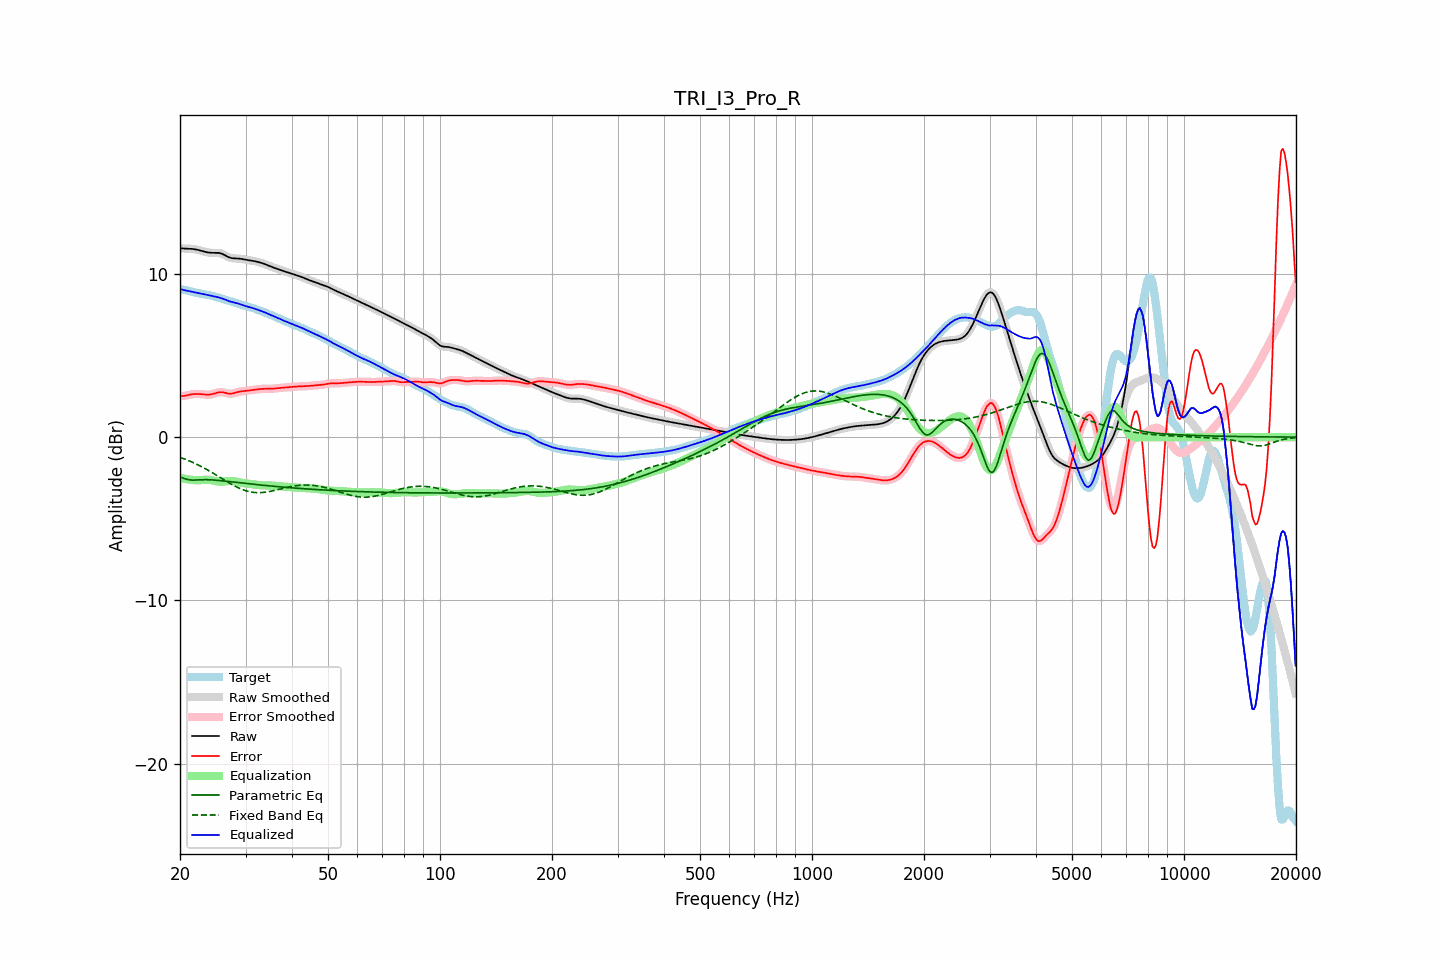

The table this chart was drawn from, first rows:
frequency, raw, error, smoothed, error_smoothed, equalization, parametric_eq, fixed_band_eq, equalized_raw, equalized_smoothed, target
20.00, 11.58, 2.52, 11.58, 2.52, -2.49, -2.44, -1.24, 9.08, 9.08, 9.05
20.20, 11.57, 2.52, 11.57, 2.52, -2.52, -2.48, -1.27, 9.05, 9.05, 9.05
20.40, 11.56, 2.52, 11.56, 2.52, -2.54, -2.51, -1.31, 9.02, 9.02, 9.04
20.61, 11.55, 2.53, 11.55, 2.53, -2.56, -2.55, -1.35, 9.00, 9.00, 9.02
20.81, 11.55, 2.55, 11.55, 2.55, -2.57, -2.58, -1.39, 8.98, 8.98, 8.99
21.02, 11.55, 2.58, 11.55, 2.58, -2.59, -2.60, -1.43, 8.96, 8.96, 8.97
21.23, 11.54, 2.60, 11.54, 2.60, -2.60, -2.62, -1.47, 8.94, 8.94, 8.94
21.44, 11.54, 2.62, 11.54, 2.62, -2.61, -2.63, -1.51, 8.92, 8.92, 8.91
21.66, 11.53, 2.63, 11.53, 2.63, -2.63, -2.63, -1.55, 8.90, 8.90, 8.89
21.87, 11.51, 2.64, 11.51, 2.64, -2.64, -2.63, -1.60, 8.87, 8.87, 8.87
22.09, 11.50, 2.65, 11.50, 2.65, -2.64, -2.63, -1.65, 8.85, 8.85, 8.85
22.31, 11.47, 2.65, 11.47, 2.65, -2.64, -2.62, -1.69, 8.83, 8.83, 8.83
22.54, 11.45, 2.64, 11.45, 2.64, -2.64, -2.61, -1.74, 8.81, 8.81, 8.81
22.76, 11.43, 2.64, 11.42, 2.64, -2.63, -2.61, -1.79, 8.79, 8.79, 8.79
22.99, 11.40, 2.62, 11.40, 2.62, -2.62, -2.61, -1.84, 8.77, 8.77, 8.77
23.22, 11.37, 2.61, 11.37, 2.61, -2.61, -2.61, -1.90, 8.75, 8.76, 8.76
23.45, 11.34, 2.61, 11.34, 2.61, -2.61, -2.61, -1.95, 8.73, 8.73, 8.74
23.69, 11.32, 2.60, 11.32, 2.60, -2.61, -2.61, -2.00, 8.71, 8.71, 8.72
23.92, 11.31, 2.60, 11.31, 2.60, -2.61, -2.61, -2.06, 8.69, 8.69, 8.70
24.16, 11.29, 2.61, 11.30, 2.61, -2.63, -2.62, -2.12, 8.67, 8.67, 8.68
24.40, 11.29, 2.63, 11.29, 2.63, -2.64, -2.62, -2.17, 8.65, 8.65, 8.66
24.65, 11.29, 2.66, 11.29, 2.66, -2.67, -2.63, -2.23, 8.62, 8.63, 8.63
24.89, 11.29, 2.69, 11.29, 2.69, -2.69, -2.64, -2.29, 8.60, 8.61, 8.61
25.14, 11.29, 2.72, 11.29, 2.72, -2.71, -2.65, -2.35, 8.58, 8.58, 8.58
25.39, 11.29, 2.74, 11.29, 2.74, -2.73, -2.66, -2.41, 8.56, 8.56, 8.55
25.65, 11.27, 2.75, 11.27, 2.75, -2.73, -2.66, -2.47, 8.54, 8.54, 8.52
25.91, 11.24, 2.75, 11.24, 2.75, -2.73, -2.67, -2.53, 8.51, 8.50, 8.49
26.16, 11.20, 2.74, 11.19, 2.74, -2.72, -2.68, -2.59, 8.47, 8.47, 8.46
26.43, 11.14, 2.72, 11.14, 2.72, -2.71, -2.70, -2.65, 8.43, 8.43, 8.43
26.69, 11.09, 2.69, 11.09, 2.69, -2.70, -2.71, -2.71, 8.39, 8.39, 8.40
26.96, 11.04, 2.67, 11.04, 2.67, -2.69, -2.72, -2.77, 8.35, 8.35, 8.37
27.23, 11.00, 2.66, 11.00, 2.66, -2.68, -2.73, -2.83, 8.32, 8.32, 8.34
27.50, 10.97, 2.67, 10.97, 2.67, -2.68, -2.74, -2.88, 8.29, 8.29, 8.31
27.77, 10.96, 2.68, 10.96, 2.68, -2.69, -2.75, -2.94, 8.26, 8.26, 8.28
28.05, 10.95, 2.71, 10.95, 2.71, -2.71, -2.76, -2.99, 8.24, 8.24, 8.24
28.33, 10.95, 2.74, 10.95, 2.74, -2.73, -2.77, -3.04, 8.22, 8.22, 8.21
28.62, 10.94, 2.76, 10.94, 2.76, -2.75, -2.78, -3.09, 8.19, 8.19, 8.18
28.90, 10.94, 2.79, 10.93, 2.79, -2.77, -2.79, -3.14, 8.16, 8.16, 8.15
29.19, 10.92, 2.80, 10.92, 2.80, -2.79, -2.81, -3.18, 8.13, 8.13, 8.12
29.48, 10.91, 2.82, 10.91, 2.82, -2.81, -2.82, -3.22, 8.09, 8.09, 8.09
29.78, 10.89, 2.83, 10.89, 2.83, -2.83, -2.83, -3.25, 8.06, 8.06, 8.06
30.08, 10.87, 2.84, 10.87, 2.84, -2.84, -2.84, -3.29, 8.03, 8.03, 8.03
30.38, 10.85, 2.85, 10.85, 2.85, -2.85, -2.85, -3.32, 8.00, 8.00, 8.00
30.68, 10.84, 2.86, 10.84, 2.86, -2.86, -2.86, -3.34, 7.97, 7.97, 7.98
30.99, 10.82, 2.87, 10.82, 2.87, -2.87, -2.87, -3.36, 7.95, 7.95, 7.95
31.30, 10.80, 2.89, 10.80, 2.89, -2.89, -2.88, -3.38, 7.92, 7.92, 7.92
31.61, 10.79, 2.90, 10.79, 2.90, -2.90, -2.89, -3.39, 7.89, 7.89, 7.89
31.93, 10.77, 2.92, 10.77, 2.92, -2.91, -2.90, -3.40, 7.85, 7.85, 7.85
32.24, 10.74, 2.93, 10.74, 2.93, -2.93, -2.91, -3.40, 7.82, 7.82, 7.82
32.57, 10.72, 2.94, 10.72, 2.94, -2.94, -2.92, -3.40, 7.78, 7.78, 7.78
32.89, 10.69, 2.95, 10.69, 2.95, -2.95, -2.93, -3.40, 7.75, 7.75, 7.74
33.22, 10.66, 2.96, 10.66, 2.96, -2.95, -2.94, -3.40, 7.71, 7.71, 7.71
33.55, 10.63, 2.96, 10.63, 2.96, -2.96, -2.95, -3.39, 7.67, 7.67, 7.67
33.89, 10.59, 2.96, 10.59, 2.96, -2.96, -2.96, -3.37, 7.63, 7.63, 7.63
34.23, 10.55, 2.96, 10.55, 2.96, -2.96, -2.97, -3.36, 7.59, 7.59, 7.59
34.57, 10.51, 2.96, 10.51, 2.96, -2.96, -2.98, -3.34, 7.55, 7.55, 7.55
34.92, 10.47, 2.96, 10.47, 2.96, -2.97, -2.99, -3.32, 7.51, 7.51, 7.51
35.27, 10.43, 2.97, 10.43, 2.97, -2.97, -3.00, -3.30, 7.46, 7.46, 7.47
35.62, 10.40, 2.97, 10.40, 2.97, -2.98, -3.01, -3.28, 7.42, 7.42, 7.42
35.97, 10.36, 2.98, 10.36, 2.98, -2.98, -3.02, -3.26, 7.38, 7.38, 7.38
... 635 more rows
